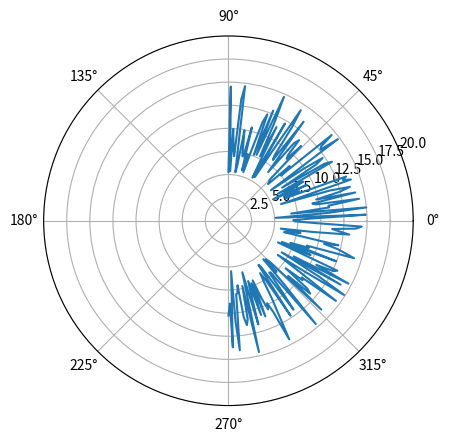

Here is the Python script that generated this plot:
import random
import matplotlib.pyplot as plt
import math
import numpy as np

coord_queue = []
coords = {}

theta = np.linspace(-1 * math.pi / 2, math.pi / 2, num=180)
r = []
for index, angle in enumerate(theta):
	r.append(random.random() * 10 + 5)
	coords.update({angle: r[index]})

print(coords)

ax = plt.subplot(111, projection='polar')
ax.plot(theta, r)
ax.set_rmax(20)
plt.savefig('test.png')